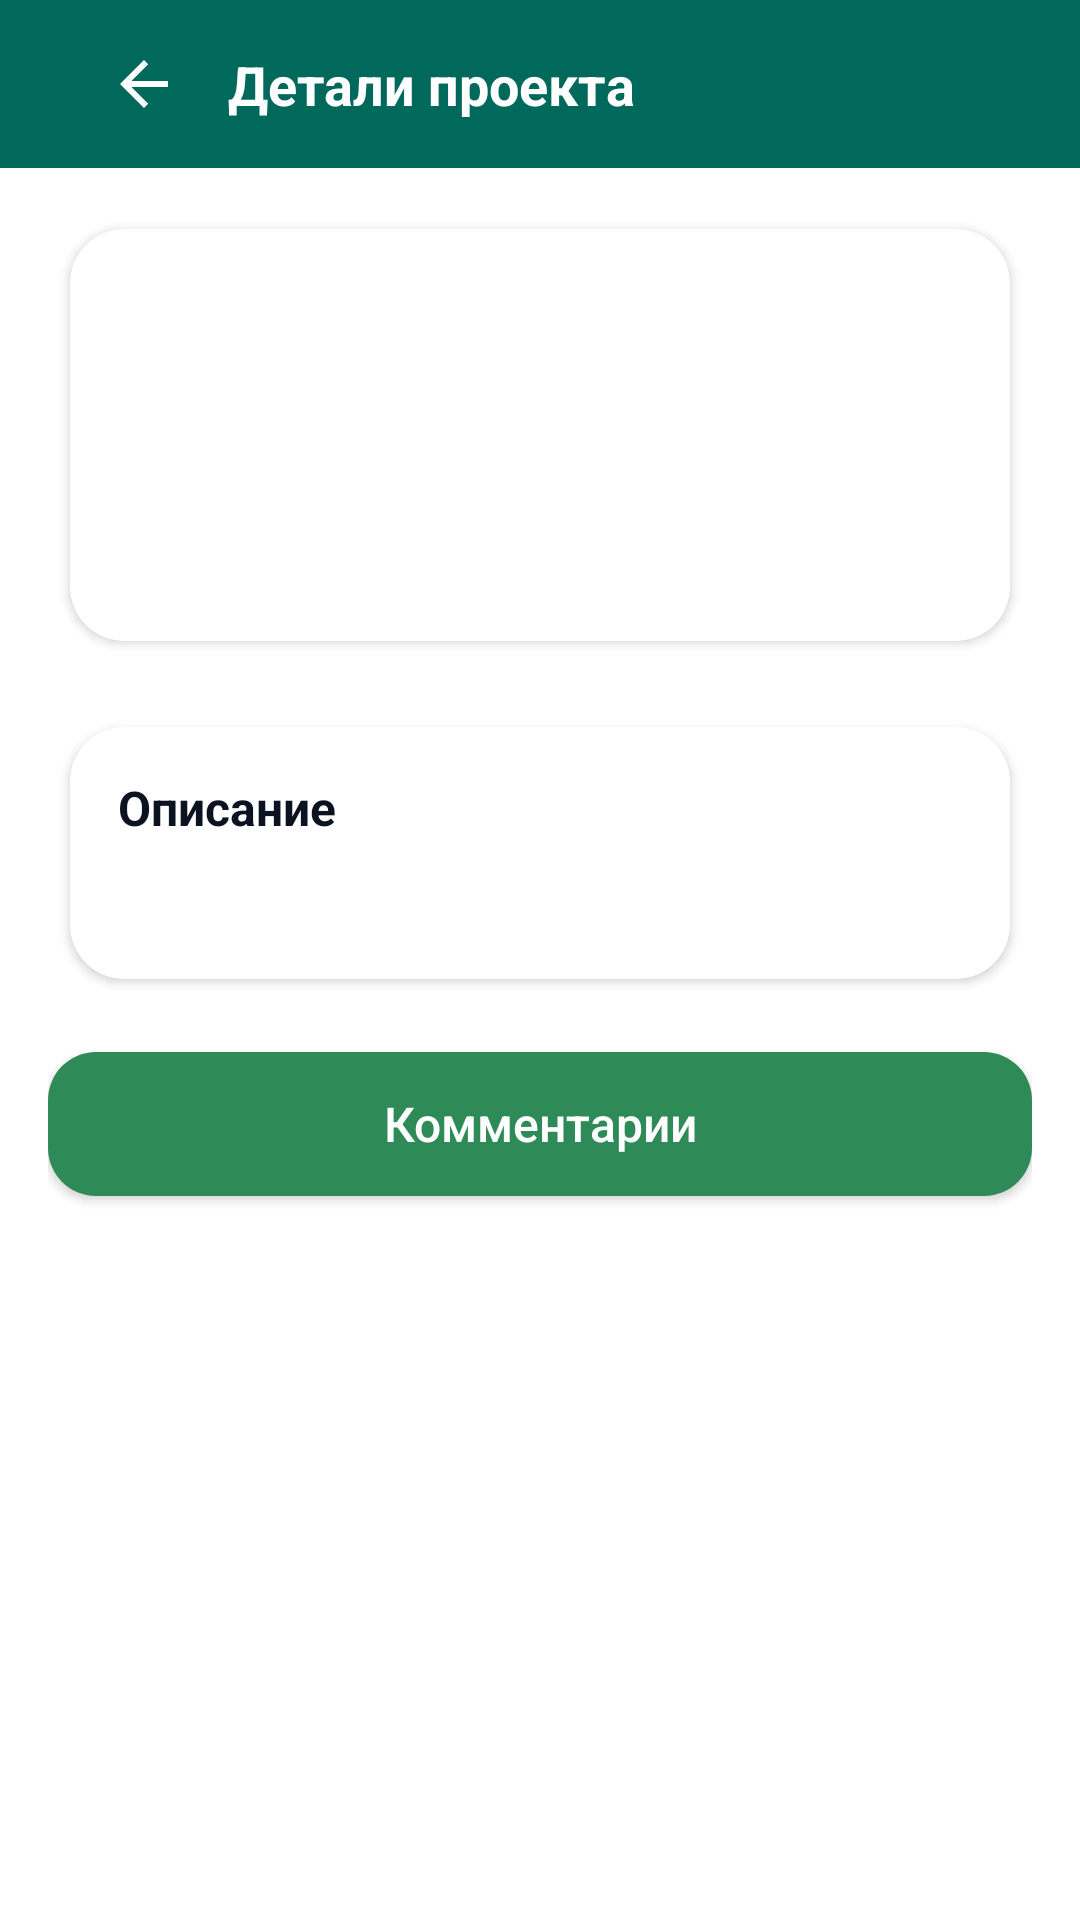

Reconstruct the res/layout file that produces this screen, plus the resources it refers to.
<!-- AndroidManifest.xml: application theme Theme.EcologyAssistant -->
<!-- res/layout/fragment_project_details.xml -->
<?xml version="1.0" encoding="utf-8"?>
<androidx.coordinatorlayout.widget.CoordinatorLayout xmlns:android="http://schemas.android.com/apk/res/android"
    xmlns:app="http://schemas.android.com/apk/res-auto"
    xmlns:tools="http://schemas.android.com/tools"
    android:layout_width="match_parent"
    android:layout_height="match_parent"
    android:background="@color/white"
    tools:context="space.hvoal.ecologyassistant.ui.project.ProjectDetailsFragment">

    <com.google.android.material.appbar.AppBarLayout
        android:layout_width="match_parent"
        android:layout_height="wrap_content"
        android:background="#00695C"
        app:elevation="0dp">

        <androidx.appcompat.widget.Toolbar
            android:layout_width="match_parent"
            android:layout_height="56dp"
            android:background="#00695C"
            app:contentInsetStartWithNavigation="0dp">

            <androidx.constraintlayout.widget.ConstraintLayout
                android:layout_width="match_parent"
                android:layout_height="match_parent"
                android:paddingStart="12dp"
                android:paddingEnd="12dp">

                <ImageView
                    android:id="@+id/back_button"
                    android:layout_width="40dp"
                    android:layout_height="40dp"
                    android:padding="8dp"
                    android:contentDescription="back"
                    android:src="?attr/homeAsUpIndicator"
                    app:tint="@color/white"
                    app:layout_constraintStart_toStartOf="parent"
                    app:layout_constraintTop_toTopOf="parent"
                    app:layout_constraintBottom_toBottomOf="parent" />

                <TextView
                    android:id="@+id/tvDetailsTitle"
                    android:layout_width="0dp"
                    android:layout_height="wrap_content"
                    android:layout_marginStart="8dp"
                    android:text="Детали проекта"
                    android:textColor="@color/white"
                    android:textSize="18sp"
                    android:textStyle="bold"
                    android:maxLines="1"
                    android:ellipsize="end"
                    app:layout_constraintStart_toEndOf="@id/back_button"
                    app:layout_constraintEnd_toEndOf="parent"
                    app:layout_constraintTop_toTopOf="parent"
                    app:layout_constraintBottom_toBottomOf="parent" />

            </androidx.constraintlayout.widget.ConstraintLayout>
        </androidx.appcompat.widget.Toolbar>
    </com.google.android.material.appbar.AppBarLayout>

    <androidx.core.widget.NestedScrollView
        android:layout_width="match_parent"
        android:layout_height="match_parent"
        android:fillViewport="true"
        android:clipToPadding="false"
        android:paddingStart="16dp"
        android:paddingEnd="16dp"
        android:paddingTop="12dp"
        android:paddingBottom="24dp"
        app:layout_behavior="@string/appbar_scrolling_view_behavior">

        <LinearLayout
            android:layout_width="match_parent"
            android:layout_height="wrap_content"
            android:orientation="vertical">

            
            <com.google.android.material.card.MaterialCardView
                android:layout_width="match_parent"
                android:layout_height="wrap_content"
                android:backgroundTint="@color/white"
                app:cardCornerRadius="18dp"
                app:cardElevation="2dp"
                app:cardUseCompatPadding="true">

                <androidx.constraintlayout.widget.ConstraintLayout
                    android:layout_width="match_parent"
                    android:layout_height="wrap_content"
                    android:padding="16dp">

                    <TextView
                        android:id="@+id/tvProjectTitle"
                        android:layout_width="0dp"
                        android:layout_height="wrap_content"
                        android:textSize="20sp"
                        android:textStyle="bold"
                        android:textColor="#0B1220"
                        android:maxLines="2"
                        android:ellipsize="end"
                        app:layout_constraintStart_toStartOf="parent"
                        app:layout_constraintEnd_toStartOf="@id/likeBlock"
                        app:layout_constraintTop_toTopOf="parent"
                        tools:text="Сбор батареек в районе / Эко-инициатива" />

                    
                    <LinearLayout
                        android:id="@+id/likeBlock"
                        android:layout_width="wrap_content"
                        android:layout_height="wrap_content"
                        android:orientation="horizontal"
                        android:gravity="center_vertical"
                        app:layout_constraintEnd_toEndOf="parent"
                        app:layout_constraintTop_toTopOf="@id/tvProjectTitle">

                        <ImageView
                            android:id="@+id/ivProjectLike"
                            android:layout_width="36dp"
                            android:layout_height="36dp"
                            android:padding="6dp"
                            android:contentDescription="like"
                            android:src="@drawable/like_heart_selector"
                            android:clickable="true"
                            android:focusable="true"
                            app:tint="#00695C"
                            android:background="?attr/selectableItemBackgroundBorderless" />

                        <TextView
                            android:id="@+id/tvProjectLikesCount"
                            android:layout_width="wrap_content"
                            android:layout_height="wrap_content"
                            android:layout_marginStart="6dp"
                            android:textSize="14sp"
                            android:textStyle="bold"
                            android:textColor="#0B1220"
                            tools:text="12" />
                    </LinearLayout>

                    <TextView
                        android:id="@+id/tvProjectAuthor"
                        android:layout_width="0dp"
                        android:layout_height="wrap_content"
                        android:layout_marginTop="10dp"
                        android:textSize="14sp"
                        android:textColor="#6B7280"
                        app:layout_constraintTop_toBottomOf="@id/tvProjectTitle"
                        app:layout_constraintStart_toStartOf="parent"
                        app:layout_constraintEnd_toEndOf="parent"
                        tools:text="Автор: Алексей Хворостов" />

                    <TextView
                        android:id="@+id/tvProjectDate"
                        android:layout_width="0dp"
                        android:layout_height="wrap_content"
                        android:layout_marginTop="4dp"
                        android:textSize="13sp"
                        android:textColor="#6B7280"
                        app:layout_constraintTop_toBottomOf="@id/tvProjectAuthor"
                        app:layout_constraintStart_toStartOf="parent"
                        app:layout_constraintEnd_toEndOf="parent"
                        tools:text="Создан: Jan-15 14:23" />

                    <TextView
                        android:id="@+id/tvProjectCategory"
                        android:layout_width="0dp"
                        android:layout_height="wrap_content"
                        android:layout_marginTop="10dp"
                        android:textSize="13sp"
                        android:textColor="#00695C"
                        android:textStyle="bold"
                        app:layout_constraintTop_toBottomOf="@id/tvProjectDate"
                        app:layout_constraintStart_toStartOf="parent"
                        app:layout_constraintEnd_toEndOf="parent"
                        tools:text="Категория: Переработка" />

                </androidx.constraintlayout.widget.ConstraintLayout>
            </com.google.android.material.card.MaterialCardView>

            <com.google.android.material.card.MaterialCardView
                android:layout_width="match_parent"
                android:layout_height="wrap_content"
                android:layout_marginTop="12dp"
                android:backgroundTint="@color/white"
                app:cardCornerRadius="18dp"
                app:cardElevation="2dp"
                app:cardUseCompatPadding="true">

                <LinearLayout
                    android:layout_width="match_parent"
                    android:layout_height="wrap_content"
                    android:orientation="vertical"
                    android:padding="16dp">

                    <TextView
                        android:layout_width="match_parent"
                        android:layout_height="wrap_content"
                        android:text="Описание"
                        android:textColor="#0B1220"
                        android:textSize="16sp"
                        android:textStyle="bold" />

                    <TextView
                        android:id="@+id/tvProjectDescription"
                        android:layout_width="match_parent"
                        android:layout_height="wrap_content"
                        android:layout_marginTop="10dp"
                        android:textSize="15sp"
                        android:lineSpacingExtra="2dp"
                        android:textColor="#111827"
                        android:maxLines="8"
                        android:ellipsize="end"
                        tools:text="Подробное описание проекта... Если текста много, он будет обрезан." />

                    <TextView
                        android:id="@+id/tvReadMore"
                        android:layout_width="wrap_content"
                        android:layout_height="wrap_content"
                        android:layout_marginTop="8dp"
                        android:text="Подробнее"
                        android:textSize="14sp"
                        android:textColor="#00695C"
                        android:textStyle="bold"
                        android:visibility="gone" />
                </LinearLayout>
            </com.google.android.material.card.MaterialCardView>

            <Button
                android:id="@+id/btnOpenComments"
                android:layout_width="match_parent"
                android:layout_height="48dp"
                android:layout_marginTop="16dp"
                android:background="@drawable/button_reg"
                android:text="Комментарии"
                android:textAllCaps="false"
                android:textColor="@color/white"
                android:textSize="16sp"
                app:backgroundTint="@null" />

        </LinearLayout>
    </androidx.core.widget.NestedScrollView>

</androidx.coordinatorlayout.widget.CoordinatorLayout>
<!-- resources referenced by this layout -->
<resources>
  <color name="white">#FFFFFFFF</color>
  <!-- drawable button_reg (drawable) -->
  <?xml version="1.0" encoding="utf-8"?>
  <ripple xmlns:android="http://schemas.android.com/apk/res/android"
      android:color="@color/btn_effect">
      <item>
          <shape android:shape="rectangle">
              <solid android:color="@color/btn_color"/>
              <corners android:radius="16dp" />
          </shape>
      </item>
  </ripple>
  <!-- drawable like_heart_selector (drawable) -->
  <?xml version="1.0" encoding="utf-8"?>
  <selector xmlns:android="http://schemas.android.com/apk/res/android">
      <item android:state_selected="true" android:drawable="@drawable/ic_heart_filled"/>
      <item android:drawable="@drawable/ic_heart_outline"/>
  </selector>
  <style name="Theme.EcologyAssistant" parent="Theme.MaterialComponents.DayNight.NoActionBar">
          
          
           <item name="colorPrimaryVariant">@color/purple_700</item>
           <item name="colorOnPrimary">@color/white</item>
           
          <item name="colorSecondary">@color/teal_200</item>
          <item name="colorSecondaryVariant">@color/teal_700</item>
          <item name="colorOnSecondary">@color/black</item>
          
          <item name="android:statusBarColor">?attr/colorPrimaryVariant</item>
          
          <item name="android:windowFullscreen">true</item>
      </style>
  <color name="btn_effect">#07F3FF</color>
  <color name="btn_color">#2E8B57</color>
  <!-- drawable ic_heart_outline (drawable) -->
  <vector xmlns:android="http://schemas.android.com/apk/res/android"
      android:width="24dp"
      android:height="24dp"
      android:viewportWidth="24"
      android:viewportHeight="24">
      <path
          android:fillColor="@android:color/white"
          android:pathData="M16.5,3c-1.74,0 -3.41,0.81 -4.5,2.09C10.91,3.81 9.24,3 7.5,3 4.42,3 2,5.42 2,8.5c0,3.78 3.4,6.86 8.55,11.54L12,21.35l1.45,-1.32C18.6,15.36 22,12.28 22,8.5 22,5.42 19.58,3 16.5,3zM12.1,18.55l-0.1,0.1l-0.1,-0.1C7.14,14.24 4,11.39 4,8.5 4,6.5 5.5,5 7.5,5c1.54,0 3.04,0.99 3.57,2.36h1.87C13.46,5.99 14.96,5 16.5,5 18.5,5 20,6.5 20,8.5c0,2.89 -3.14,5.74 -7.9,10.05z"/>
  </vector>
  <color name="purple_700">#FF3700B3</color>
  <color name="teal_200">#FF03DAC5</color>
  <color name="teal_700">#FF018786</color>
  <color name="black">#FF000000</color>
</resources>
